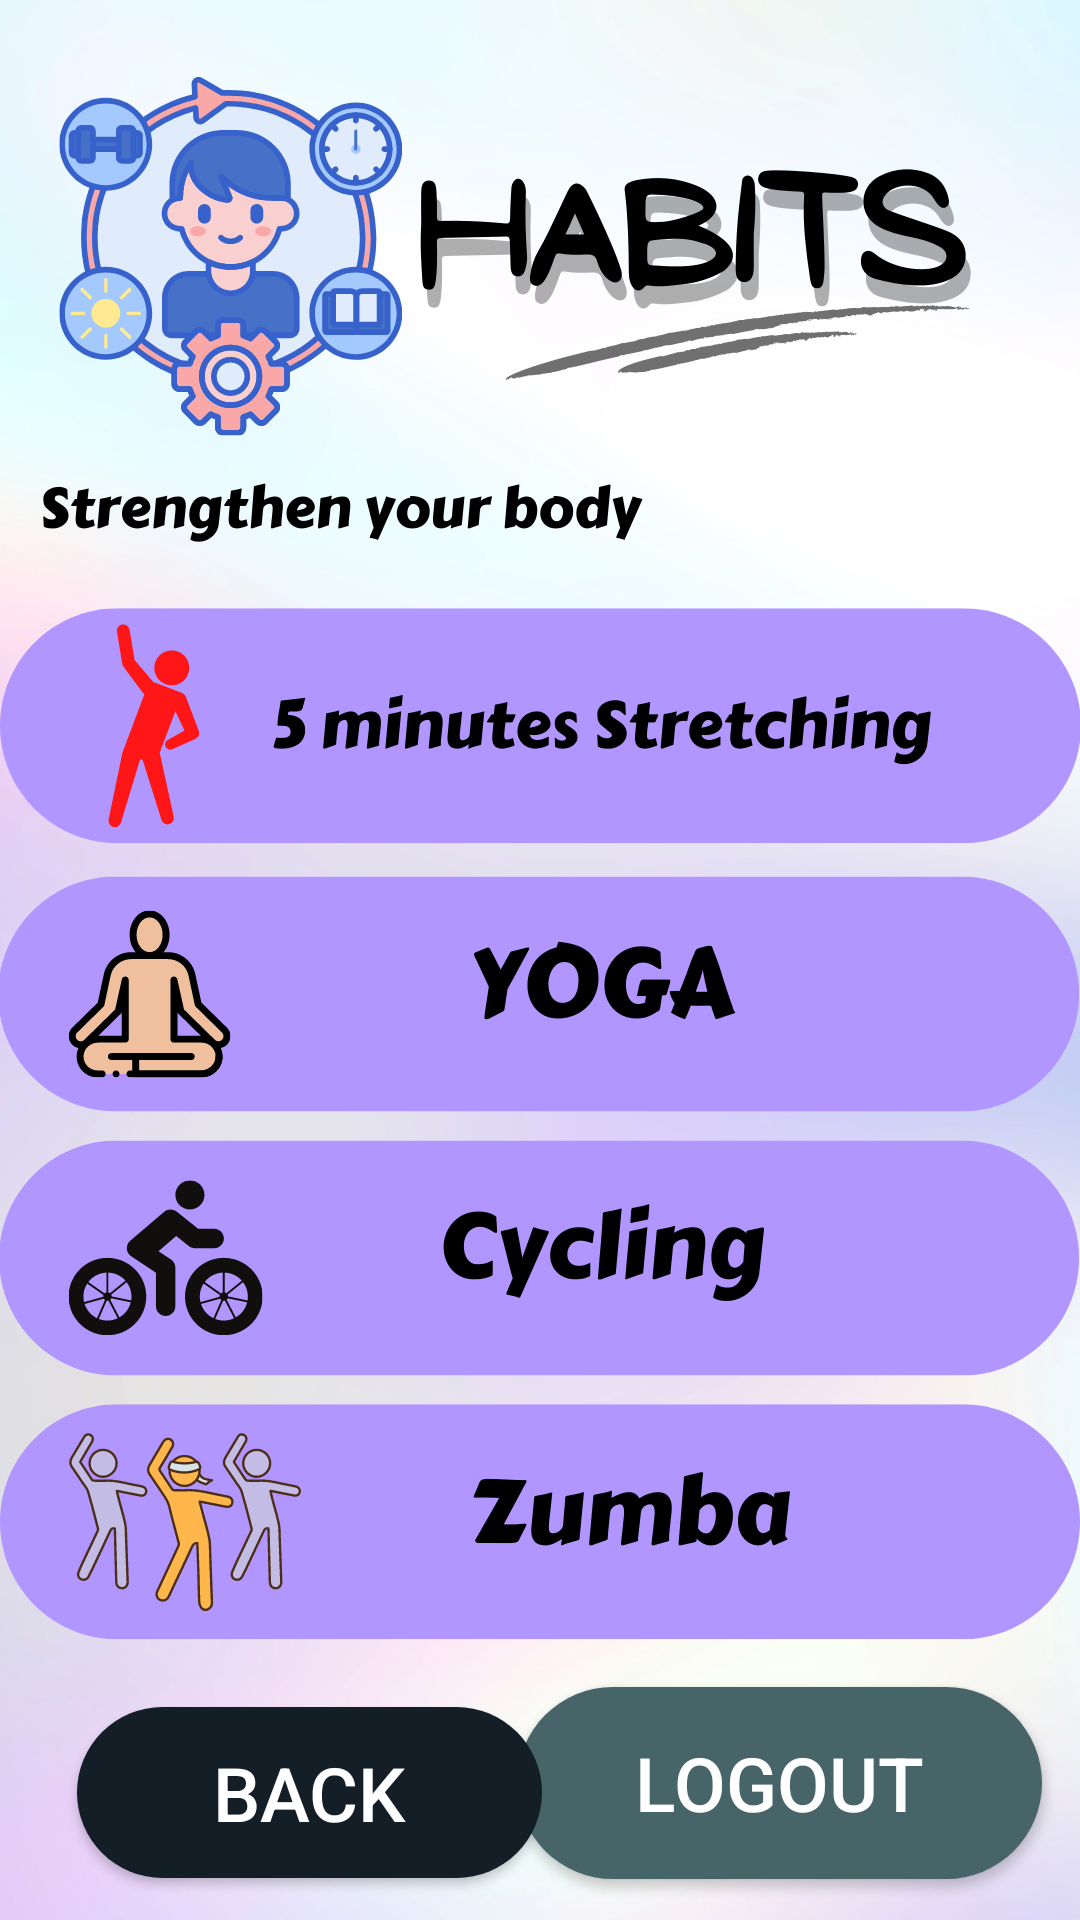

Reconstruct the res/layout file that produces this screen, plus the resources it refers to.
<!-- AndroidManifest.xml: application theme Theme.TasticMoodApp -->
<!-- res/layout/activity_habit3.xml -->
<?xml version="1.0" encoding="utf-8"?>
<androidx.constraintlayout.widget.ConstraintLayout xmlns:android="http://schemas.android.com/apk/res/android"
    xmlns:app="http://schemas.android.com/apk/res-auto"
    xmlns:tools="http://schemas.android.com/tools"
    android:layout_width="match_parent"
    android:layout_height="match_parent"
    android:background="@drawable/habitat3"
    tools:context=".habit3">

    <Button
        android:id="@+id/stretch_btn"
        style="@style/Widget.AppCompat.Button.Borderless"
        android:layout_width="409dp"
        android:layout_height="93dp"
        app:layout_constraintBottom_toBottomOf="parent"
        app:layout_constraintEnd_toEndOf="parent"
        app:layout_constraintStart_toStartOf="parent"
        app:layout_constraintTop_toTopOf="parent"
        app:layout_constraintVertical_bias="0.362" />

    <Button
        android:id="@+id/yoga_btn"
        style="@style/Widget.AppCompat.Button.Borderless"
        android:layout_width="403dp"
        android:layout_height="83dp"
        app:layout_constraintBottom_toBottomOf="parent"
        app:layout_constraintEnd_toEndOf="parent"
        app:layout_constraintStart_toStartOf="parent"
        app:layout_constraintTop_toTopOf="parent"
        app:layout_constraintVertical_bias="0.521" />

    <Button
        android:id="@+id/cycling_btn"
        style="@style/Widget.AppCompat.Button.Borderless"
        android:layout_width="420dp"
        android:layout_height="97dp"
        app:layout_constraintBottom_toBottomOf="parent"
        app:layout_constraintEnd_toEndOf="parent"
        app:layout_constraintHorizontal_bias="0.555"
        app:layout_constraintStart_toStartOf="parent"
        app:layout_constraintTop_toTopOf="parent"
        app:layout_constraintVertical_bias="0.676" />

    <Button
        android:id="@+id/zumba_btn"
        style="@style/Widget.AppCompat.Button.Borderless"
        android:layout_width="422dp"
        android:layout_height="84dp"
        app:layout_constraintBottom_toBottomOf="parent"
        app:layout_constraintEnd_toEndOf="parent"
        app:layout_constraintHorizontal_bias="0.125"
        app:layout_constraintStart_toStartOf="parent"
        app:layout_constraintTop_toTopOf="parent"
        app:layout_constraintVertical_bias="0.828" />

    +<Button
        android:id="@+id/logoutBtn"
        android:layout_width="175dp"
        android:layout_height="64dp"
        android:background="@drawable/input"
        android:text="LOGOUT"
        android:textColor="@color/white"
        android:textSize="25dp"
        app:layout_constraintBottom_toBottomOf="parent"
        app:layout_constraintEnd_toEndOf="parent"
        app:layout_constraintHorizontal_bias="0.932"
        app:layout_constraintStart_toStartOf="parent"
        app:layout_constraintTop_toTopOf="parent"
        app:layout_constraintVertical_bias="0.976" />

    <Button
        android:id="@+id/back_btn3"
        android:layout_width="155dp"
        android:layout_height="57dp"
        android:background="@drawable/button"
        android:text="BACK"
        android:textColor="@color/white"
        android:textSize="25dp"
        app:layout_constraintBottom_toBottomOf="parent"
        app:layout_constraintEnd_toEndOf="parent"
        app:layout_constraintHorizontal_bias="0.125"
        app:layout_constraintStart_toStartOf="parent"
        app:layout_constraintTop_toTopOf="parent"
        app:layout_constraintVertical_bias="0.976" />
</androidx.constraintlayout.widget.ConstraintLayout>
<!-- resources referenced by this layout -->
<resources>
  <!-- drawable button (drawable) -->
  <?xml version="1.0" encoding="utf-8"?>
  <shape xmlns:android="http://schemas.android.com/apk/res/android" android:shape="rectangle">
      <solid android:color="#141E27"/>
      <corners
          android:radius="130dp"/>
  
  
  </shape>
  <!-- drawable habitat3: png bitmap (drawable, 507054 bytes) -->
  <!-- drawable input (drawable) -->
  <?xml version="1.0" encoding="utf-8"?>
  <shape xmlns:android="http://schemas.android.com/apk/res/android" android:shape="rectangle">
      <solid android:color="#476468"/>
      <corners
          android:radius="150dp"/>
  
  
  </shape>
  <style name="Theme.TasticMoodApp" parent="Theme.AppCompat.Light.NoActionBar">
          
          <item name="colorPrimary">@color/purple_500</item>
          <item name="colorPrimaryDark">@color/purple_700</item>
          <item name="colorAccent">@color/teal_200</item>
          
      </style>
  <!-- not gathered from this repository: default colours our renderer supplied (Android Studio template values) -->
  <color name="purple_500">#FF6200EE</color>
  <color name="purple_700">#FF3700B3</color>
  <color name="teal_200">#FF03DAC5</color>
  <color name="white">#FFFFFFFF</color>
</resources>
